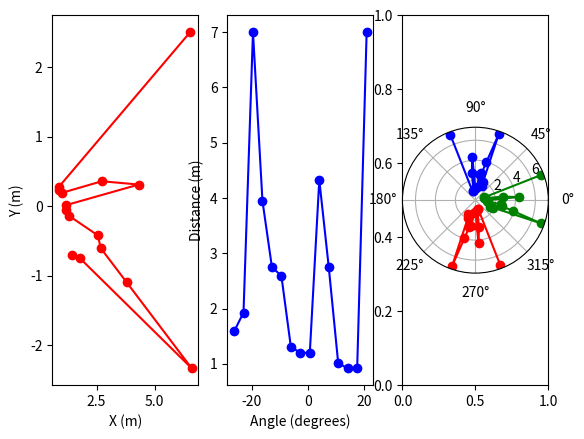

The matplotlib source for this figure:

import matplotlib.pyplot as plt
import numpy as np

# Shovel Seg01 X Y Seg02 X Y Seg03 X Y
data_laser_shovel = [7.0, -3.5, 7.0, -3.5, 7.0, -3.5]

# Vertical Right X Y Left X Y
data_laser_vertical = [1.7741001844406128, 0.26799774169921875, 1.7741001844406128, -0.2550797462463379]

#get laser scan
data_laser_horizontal_front = [6.536083698272705, 2.5059142112731934, 0.8789654970169067, 0.27891576290130615, 0.8938462138175964, 0.22674506902694702, 0.9894917011260986, 0.18988201022148132, 2.7259786128997803, 0.35847848653793335, 4.316259860992432, 0.3109394311904907, 1.2001124620437622, 0.015692872926592827, 1.1989585161209106, -0.05490745231509209, 1.2993327379226685, -0.13641250133514404, 2.55708646774292, -0.421699196100235, 2.6818032264709473, -0.6061331629753113, 3.7950096130371094, -1.095881462097168, 6.599373817443848, -2.3341526985168457, 1.7752439975738525, -0.7480522990226746, 1.4224181175231934, -0.7005590796470642]

#mimic sonar:
data_laser_horizontal_front_2 = [6.536083698272705, 2.5059142112731934, 6.6721343994140625, 2.117220163345337, 0.9334741830825806, 0.23679763078689575, 1.0128333568572998, 0.19436122477054596, 2.7259786128997803, 0.35847848653793335, 4.316259860992432, 0.3109394311904907, 1.2001124620437622, 0.015692872926592827, 1.1989585161209106, -0.05490745231509209, 1.2993327379226685, -0.13641250133514404, 2.55708646774292, -0.421699196100235, 2.6818032264709473, -0.6061331629753113, 3.7950096130371094, -1.095881462097168, 6.599373817443848, -2.3341526985168457, 1.7752439975738525, -0.7480522990226746, 1.4224181175231934, -0.7005590796470642]
data_sonar = [10, 0.36611193505144823]


fig,ax = plt.subplots(1,3)
data_x = np.array(data_laser_horizontal_front[0::2])
data_y = np.array(data_laser_horizontal_front[1::2])
ax[0].plot(data_x, data_y,'ro-')
ax[0].set_xlabel('X (m)')
ax[0].set_ylabel('Y (m)')


angles = np.arctan2(data_y, data_x)
distances = np.sqrt(data_x**2 + data_y**2)
#fig2, ax2 = plt.subplots()#subplot_kw={'projection': 'polar'})
ax[1].plot(angles/np.pi*180.0, distances,'bo-')
ax[1].set_xlabel('Angle (degrees)')
ax[1].set_ylabel('Distance (m)')

#fig3, ax3 = plt.subplots(subplot_kw={'projection': 'polar'})
ax[2]=plt.subplot(1,3,3,projection='polar')
ax[2].plot(angles-np.pi/2, distances,'ro-')
ax[2].plot(angles, distances,'go-')
ax[2].plot(angles+np.pi/2, distances,'bo-')

plt.show()
